Photos from the image-classification dataset "Dataset" in the GitHub repository the-abood/AI-Powered-Self-Checkout-Systems-in-Retail-Environments. Its 6 classes are: blue boost, pepsi, purple boost, quavers, red boost, tuna sandwich.

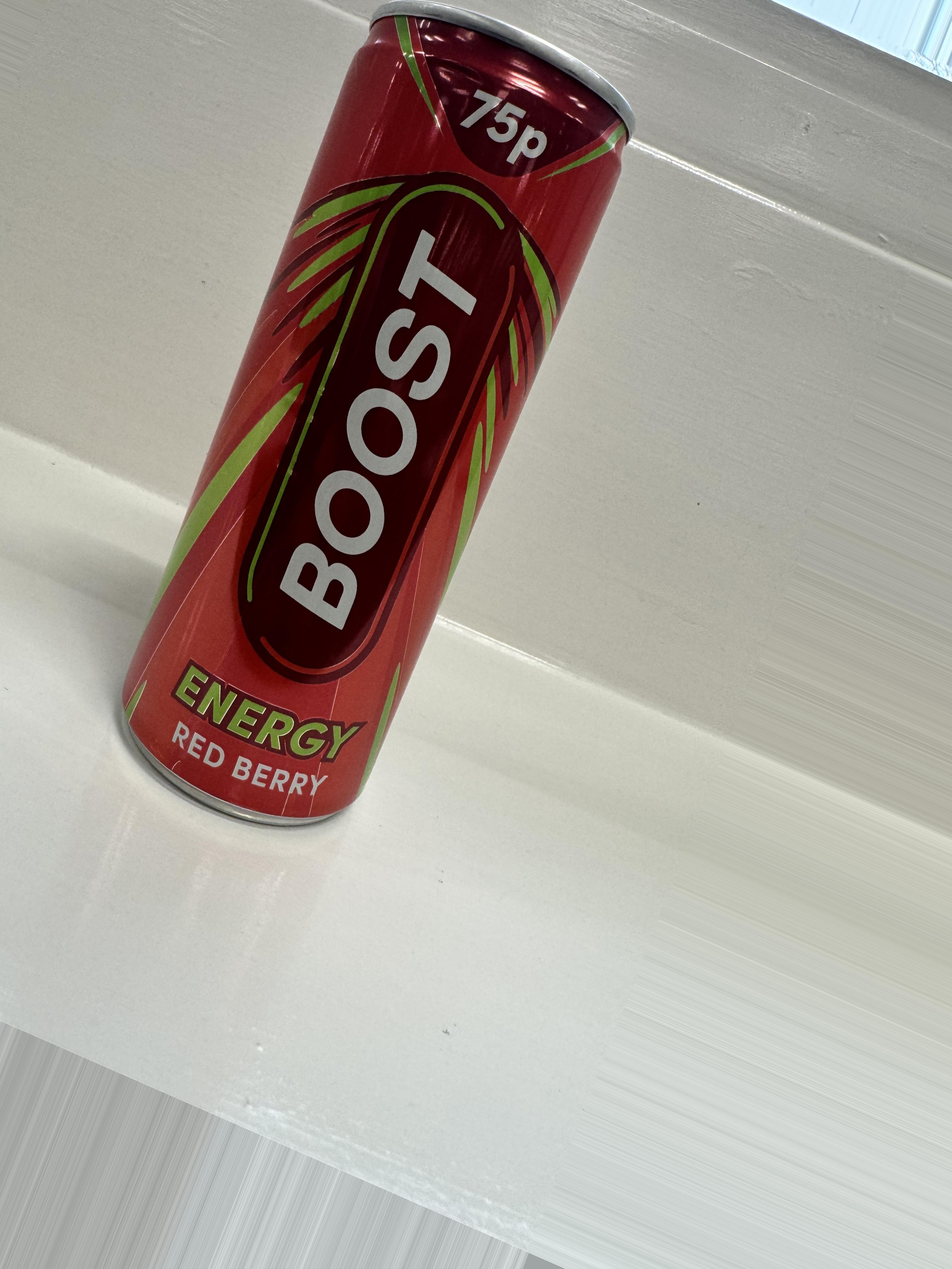
Label: red boost

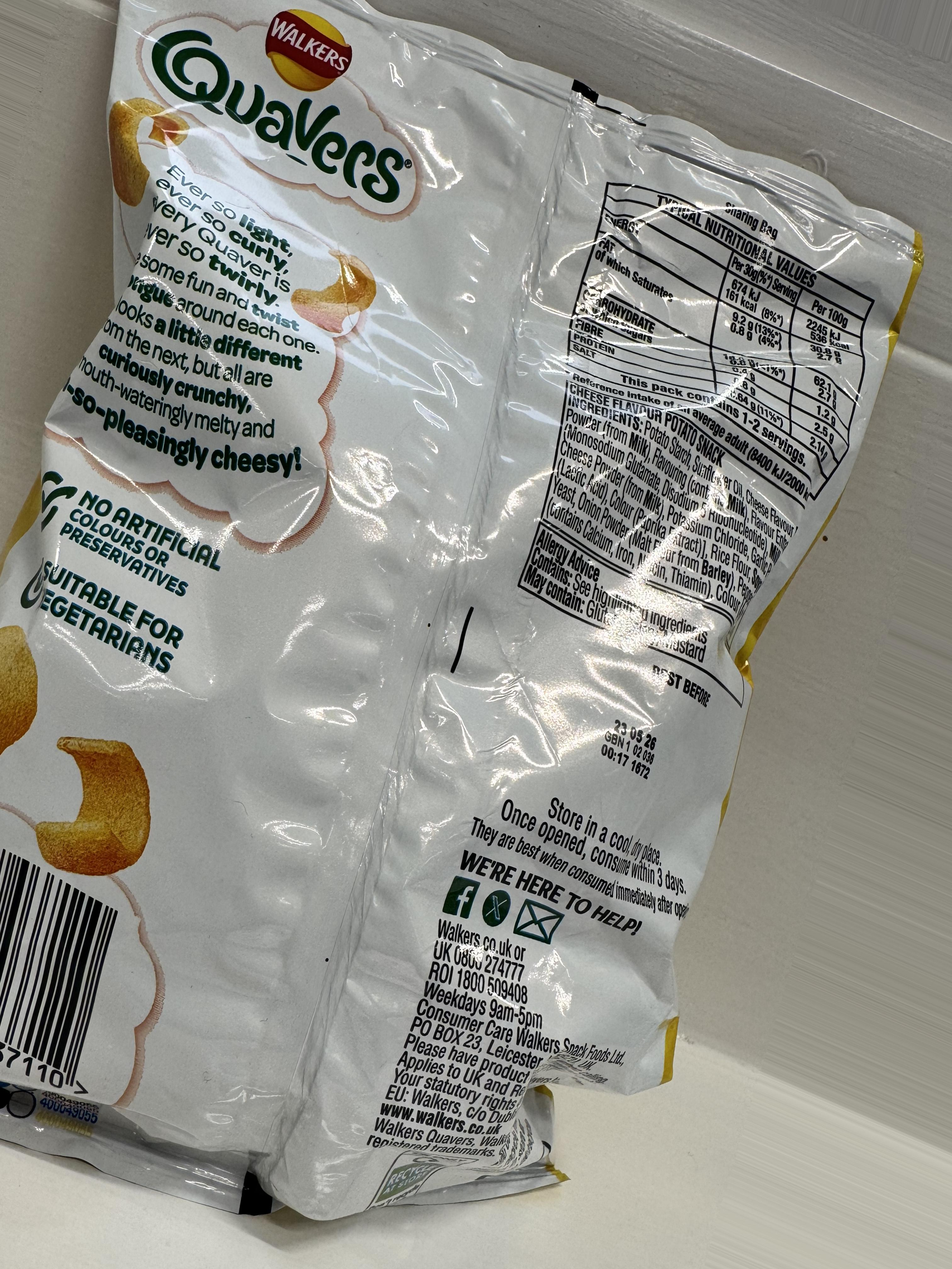
Label: quavers

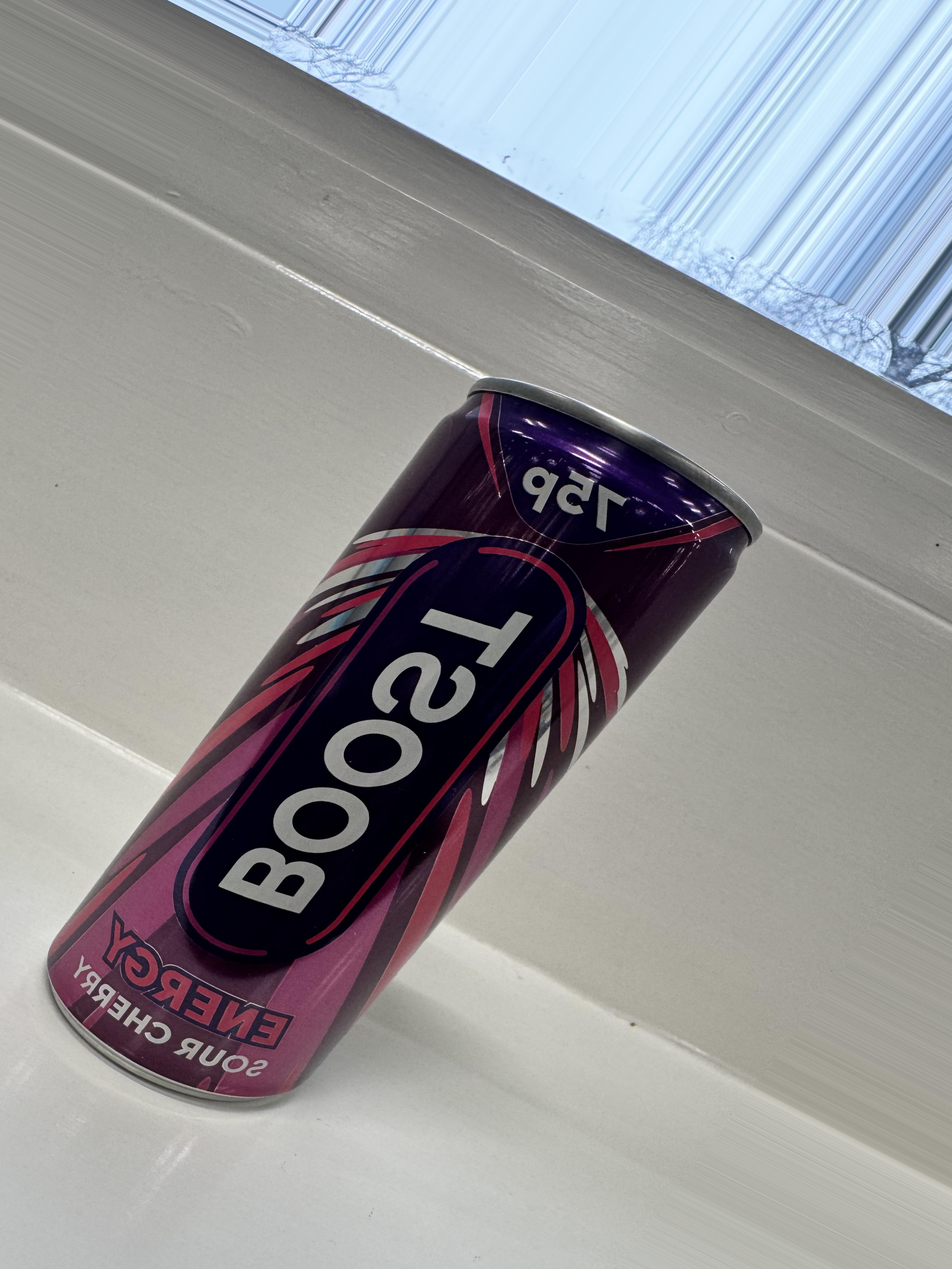
Label: purple boost

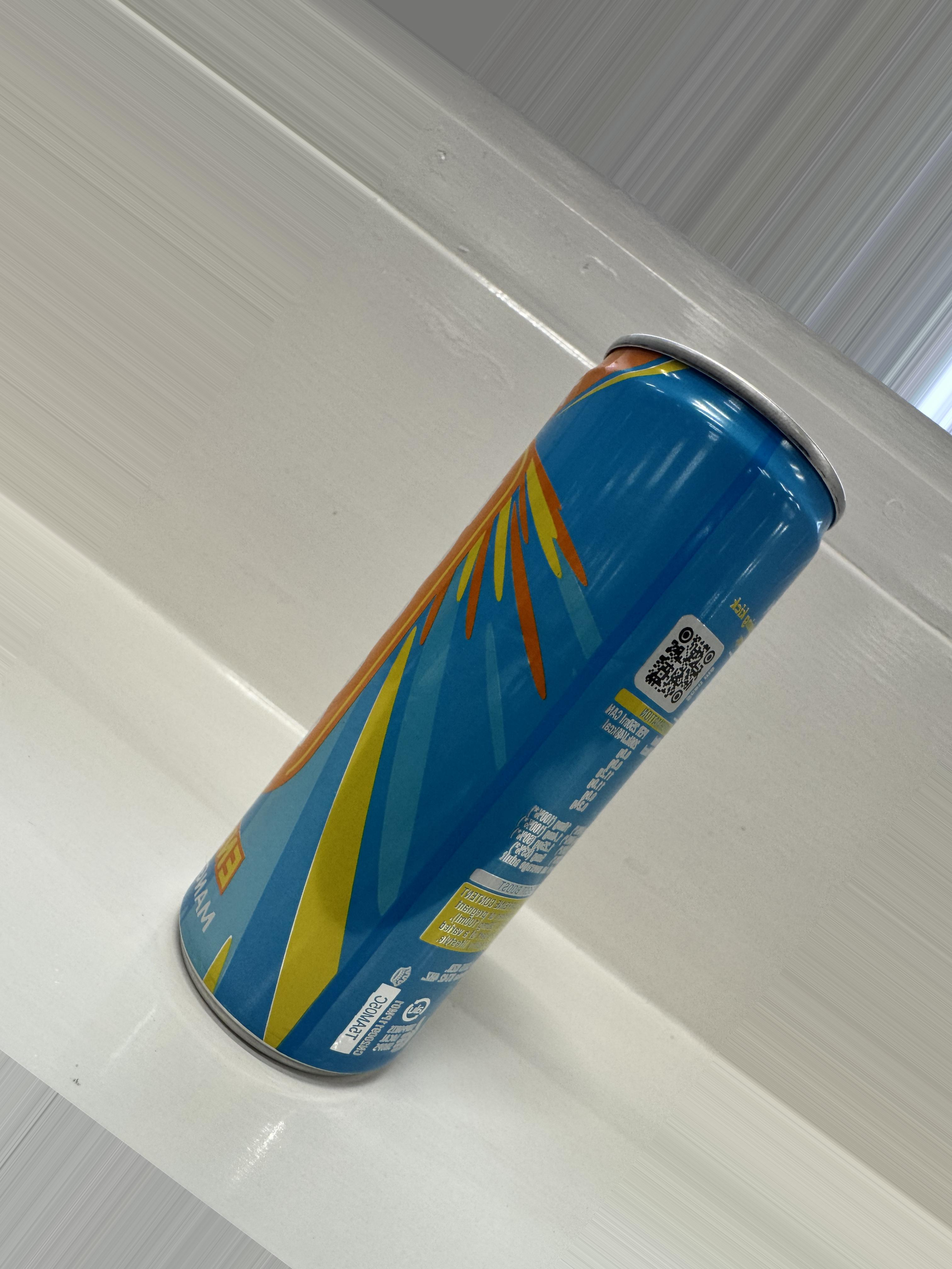
Label: blue boost

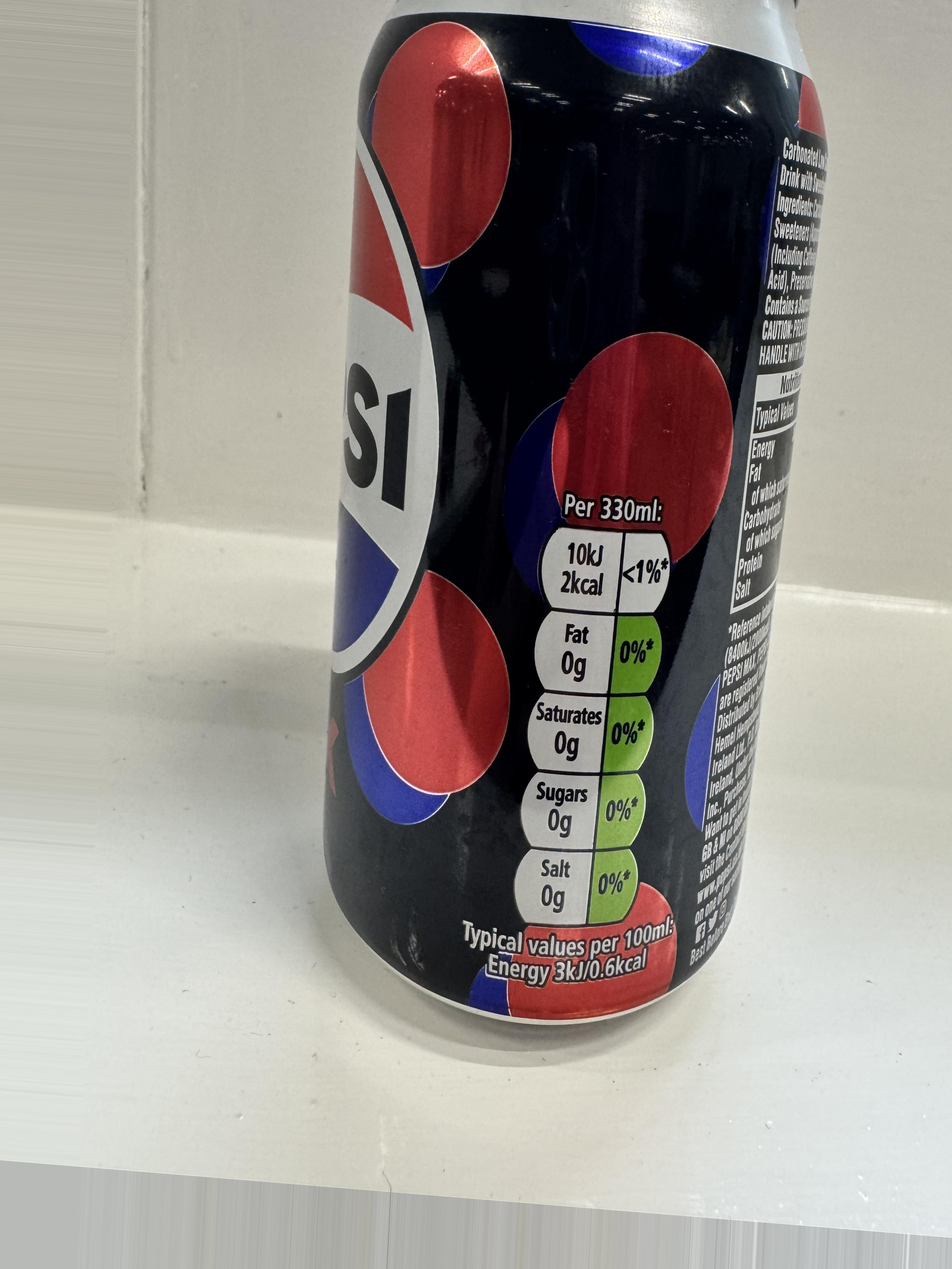
Label: pepsi

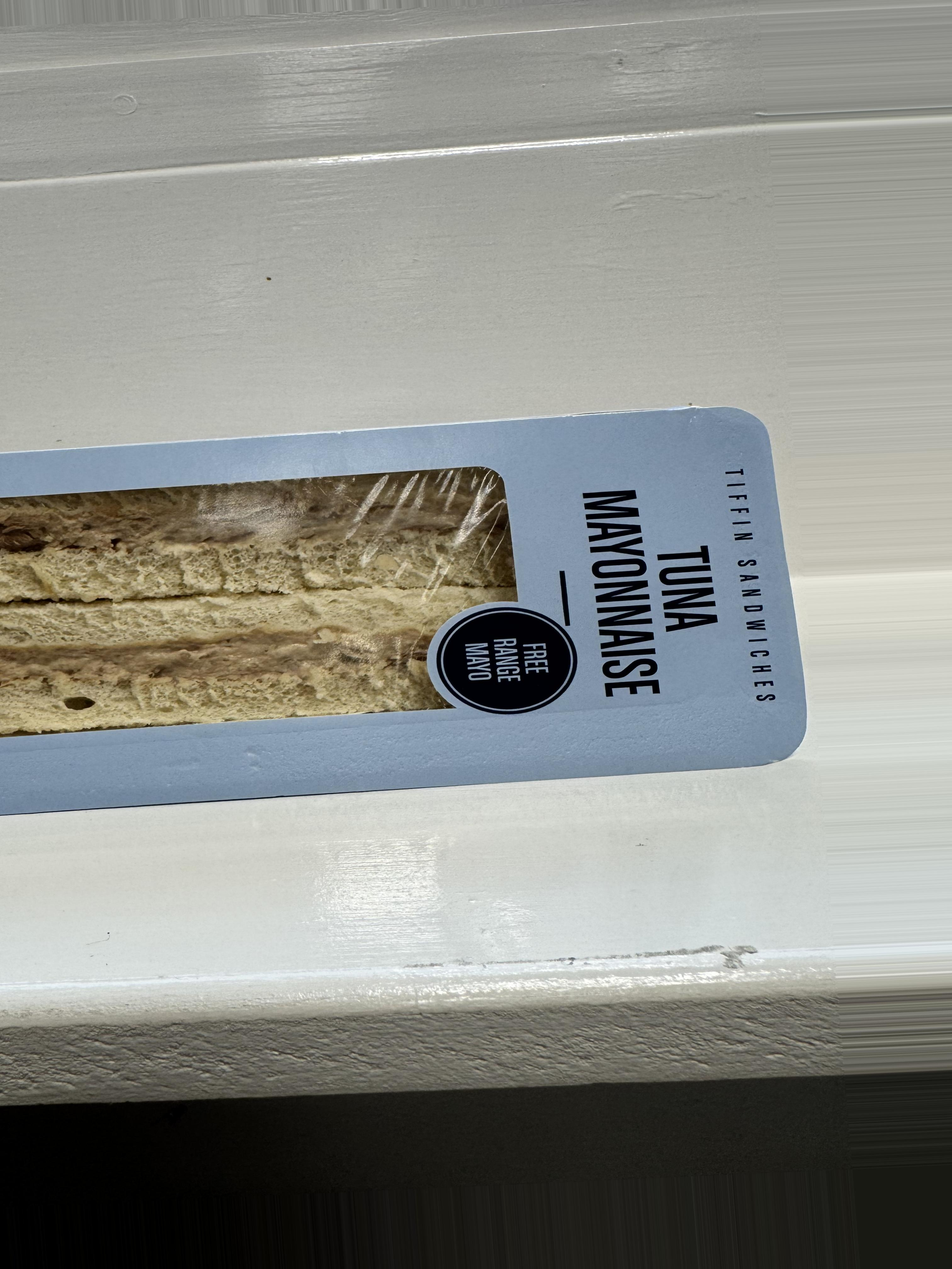
Label: tuna sandwich
